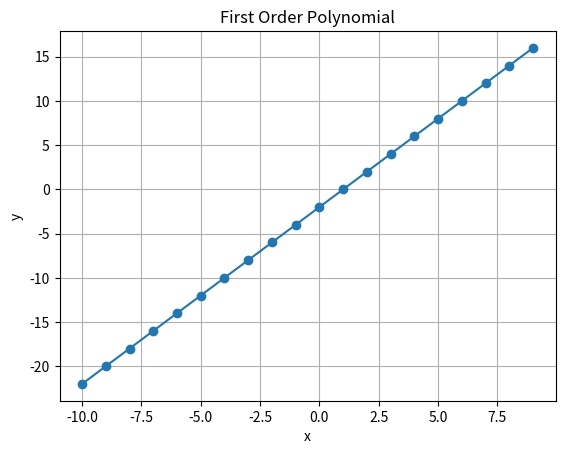

Here is the Python script that generated this plot:
import matplotlib.pyplot as plt

def first_order_polynomial(X: list[int], a: float, b: float) -> list[float]:

    Y: list[float] = []
    for x in X:
        y = a * x + b
        Y.append(y)

    return Y


x = list(range(-10, 10))
y = first_order_polynomial(x, 2, -2)

plt.plot(x, y, "-o", label="Line")
plt.title("First Order Polynomial")
plt.xlabel("x")
plt.ylabel("y")
plt.grid(True)
plt.show()
